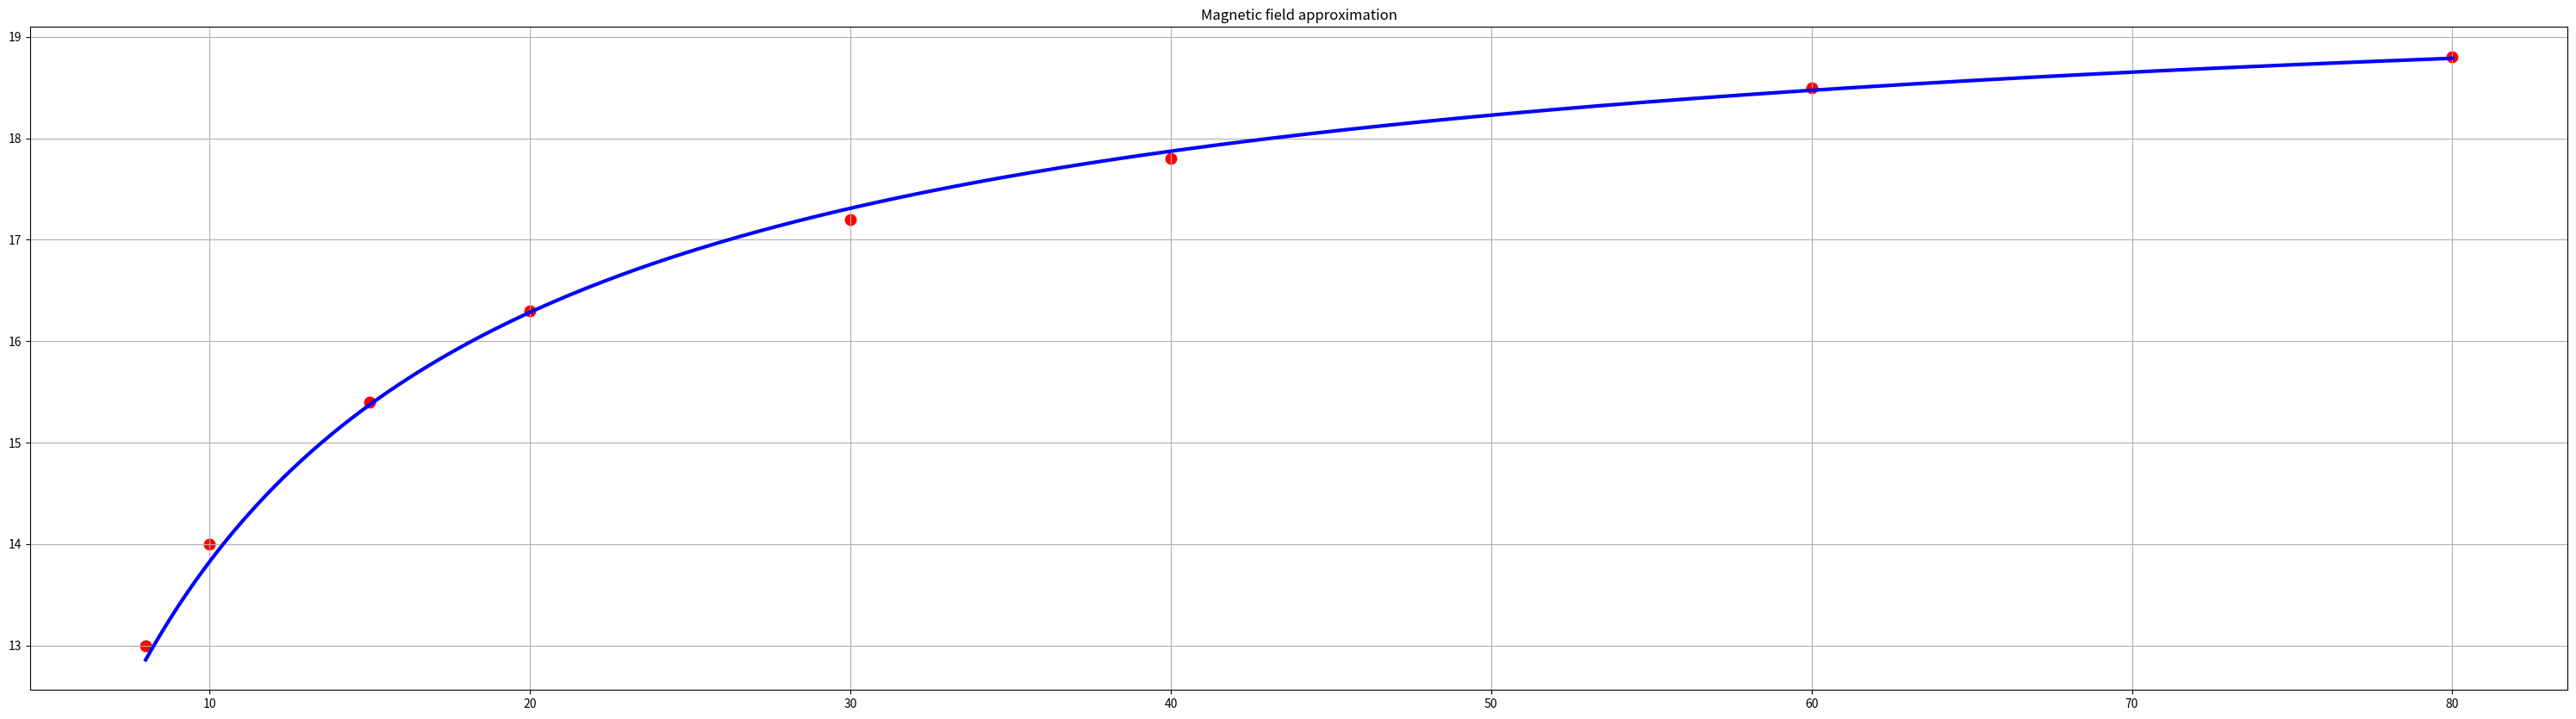

The script that saved this image:
import numpy as np
import matplotlib.pyplot as plot

H = [8,  10, 15,   20,   30,   40,   60,   80]
B = [13, 14, 15.4, 16.3, 17.2, 17.8, 18.5, 18.8]

def func(a, b, x): return x / (a + b * x)

def main():
    A = np.asarray( [[B[i], B[i]*H[i]]  for i in range(len(B))])
    #print(matrix)
    xsi = np.asarray(H)
    res = np.transpose(A) @ xsi @ np.linalg.inv( np.transpose(A) @ A)
    print(res)

    a = res[0]
    b = res[1]
    interval  = (8, 80)
    step      = 0.1
    x_array   = np.arange(interval[0], interval[1] + step, step)
    appr_func = func(a, b, x_array)

    #Graph appearance
    plot.figure(figsize = (38, 10))
    plot.title('Magnetic field approximation')
    plot.rc('font', **{'size' : 22})
    plot.grid()

    #Graph data
    for i in range(0, len(H)): plot.scatter(H[i], B[i], color = 'red', marker = 'o', linewidth = 4)
    plot.plot(x_array, appr_func, color = 'blue', linewidth = 3)
    plot.show()

if __name__ == "__main__":
    main()
